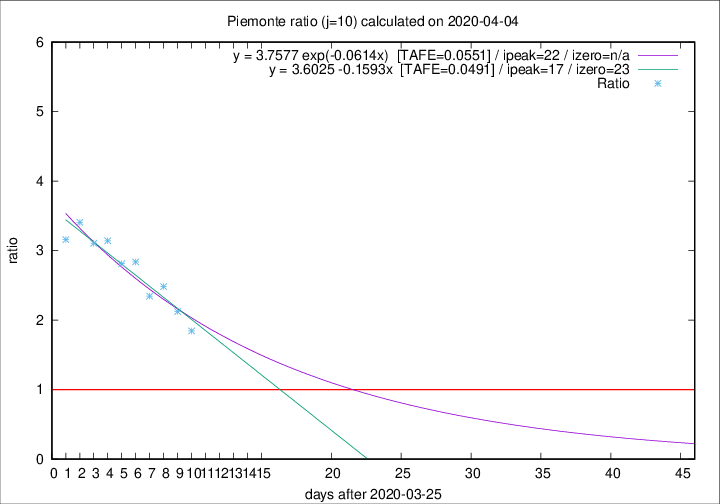

The file beside this chart, header and first rows:
2020-04-04, 85, 1128, 679, 368, 1.8451
2020-04-03, 60, 1043, 669, 315, 2.124
2020-04-02, 97, 983, 668, 269, 2.483
2020-04-01, 32, 886, 603, 257, 2.346
2020-03-31, 105, 854, 616, 217, 2.839
2020-03-30, 65, 749, 540, 192, 2.812
2020-03-29, 67, 684, 509, 162, 3.142
2020-03-28, 48, 617, 463, 149, 3.107
2020-03-27, 120, 569, 436, 128, 3.406
2020-03-26, 0, 449, 338, 107, 3.159
